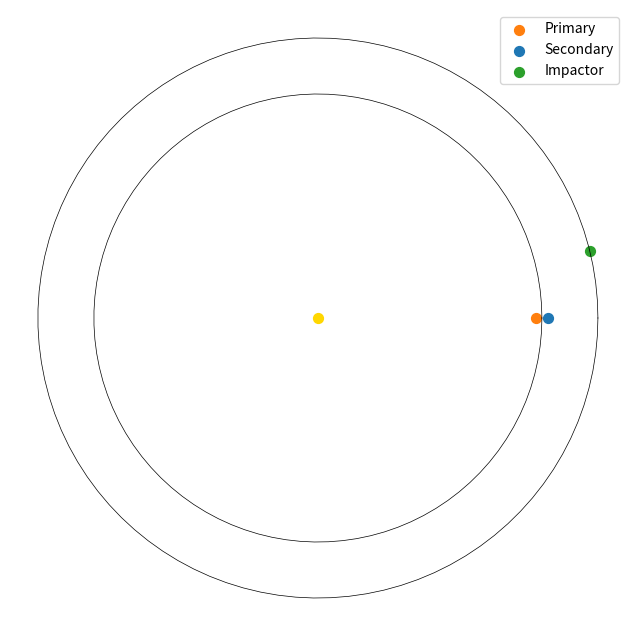

The matplotlib source for this figure:
import numpy as np
import matplotlib.pyplot as plt

theta = np.linspace(0, 2*np.pi, 100)

r1 = 20.0
r2 = 25.0

x1 = r1*np.cos(theta)
y1 = r1*np.sin(theta)

x2 = r2*np.cos(theta)
y2 = r2*np.sin(theta)

fig, ax = plt.subplots(1, figsize=(8,8))
plt.axis('off')
ax.plot(x1, y1, lw=0.5, color='black')
ax.plot(x2, y2, lw=0.5, color='black')
ax.scatter(0,0, color='gold', s=50)
ax.scatter(19.5, 0, label='Primary', color='tab:orange', s=50)
ax.scatter(20.5, 0, label='Secondary', color='tab:blue', s=50)
ax.scatter(24.3, 6, label='Impactor', color='tab:green', s=50)
ax.legend(loc='upper right')

ax.set_aspect(1)
ax.grid()

fig.savefig('layout.pdf', bbox_inches='tight')